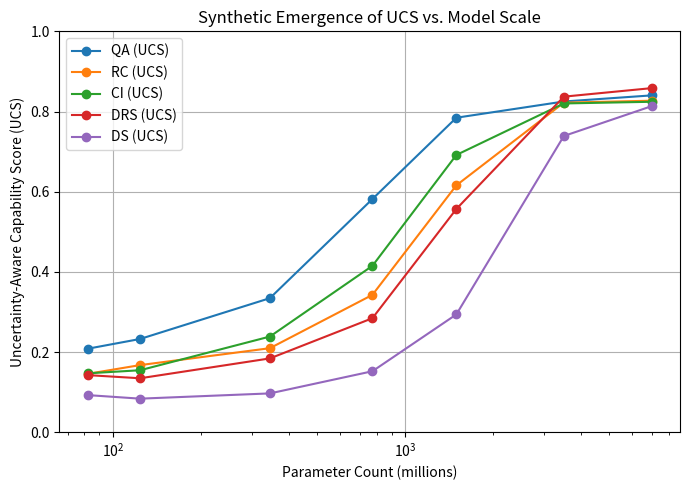
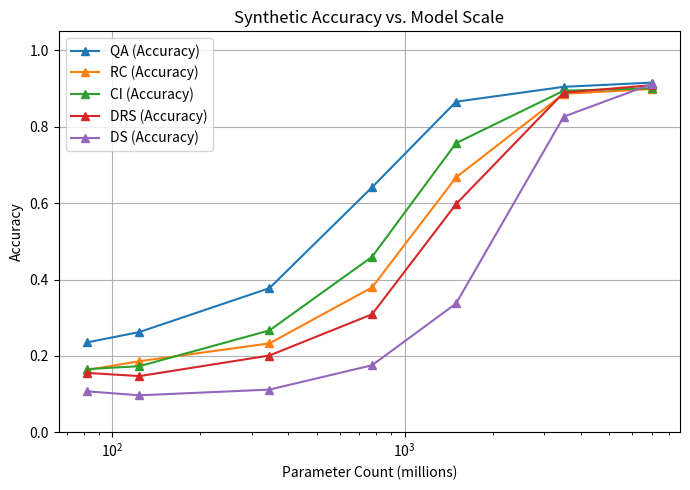
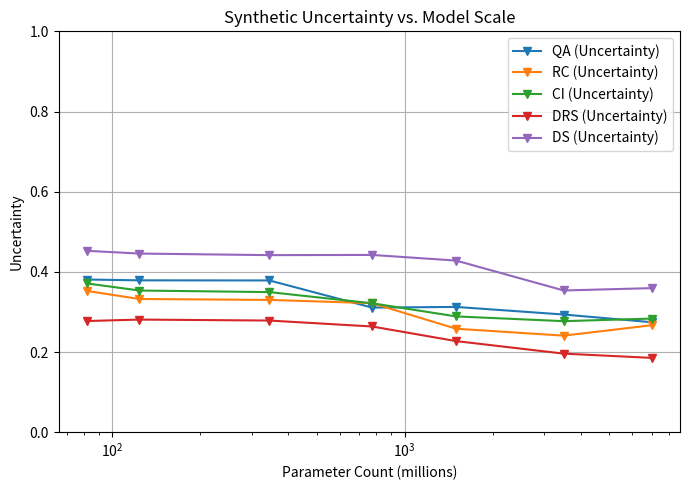

Here is the Python script that generated these plots, in order:
#!/usr/bin/env python3
# coding: utf-8

"""
emergence_plot.py

Generates a synthetic "meaningful" plot of emergent behavior
across five tasks, computing Uncertainty-Aware Capability Score (UCS)
for each model scale and visualizing them as lines.

This simulates emergent-like improvements and also includes an
uncertainty measure that slightly penalizes final scores.
"""

import numpy as np
import matplotlib.pyplot as plt

def logistic_emergence(x, x0, k, floor=0.05, ceil=0.95):
    """
    Logistic function to simulate emergent transitions.
    x: param scale
    x0: center of transition
    k: steepness
    floor, ceil: min/max possible range
    """
    # logistic base formula: 1 / (1 + e^{-k(x - x0)})
    # then scale to [floor, ceil]
    return floor + (ceil - floor) / (1.0 + np.exp(-k * (x - x0)))

def generate_synthetic_data_scales():
    """
    Returns an array of param scales (in millions),
    e.g. from 82M to 7000M (7B).
    We'll do ~7 points on a log-ish scale.
    """
    return np.array([82, 124, 345, 774, 1500, 3500, 7000], dtype=float)

def generate_accuracy_and_uncertainty(task_name, param_scales):
    """
    Generate synthetic accuracy and uncertainty for each param scale.
    We'll define emergent transitions using logistic, with different
    centers or slopes for each task for variety.
    """
    # Different tasks might have different emergent centers & slopes
    # for illustration. We'll define some constants:
    # these could be tuned per task
    if task_name == "QA":
        x0, k = 500.0, 0.003
        base_uncert = 0.4
    elif task_name == "RC":
        x0, k = 1000.0, 0.002
        base_uncert = 0.35
    elif task_name == "CI":
        x0, k = 800.0, 0.0025
        base_uncert = 0.38
    elif task_name == "DRS":
        x0, k = 1200.0, 0.0018
        base_uncert = 0.30
    elif task_name == "DS":
        x0, k = 2000.0, 0.0015
        base_uncert = 0.45
    else:
        x0, k = 1000.0, 0.002
        base_uncert = 0.40
    
    # We'll produce an array of accuracies, plus a bit of random noise
    accuracies = []
    uncertainties = []
    
    for p in param_scales:
        # logistic for accuracy:
        acc = logistic_emergence(p, x0, k, floor=0.05, ceil=0.90)
        # small random jitter:
        acc += np.random.normal(0.0, 0.01)
        acc = np.clip(acc, 0.0, 1.0)
        
        # some "base" uncertainty that might *decrease* with scale
        # e.g. base_uncert - logistic
        # or simpler approach: We define a mild downward slope:
        # or we can do: unc = 0.4 - 0.1 * logistic
        # let's keep it simpler:
        unc = base_uncert - 0.1 * logistic_emergence(p, x0, k, floor=0.0, ceil=1.0)
        unc += np.random.normal(0.0, 0.01)
        # clamp to [0.0, 1.0]
        unc = np.clip(unc, 0.0, 1.0)
        
        accuracies.append(acc)
        uncertainties.append(unc)
    
    return np.array(accuracies), np.array(uncertainties)

def main():
    # The tasks we'll simulate
    tasks = ["QA", "RC", "CI", "DRS", "DS"]
    alpha = 0.3   # penalty factor for uncertainty
    
    param_scales = generate_synthetic_data_scales()  # array of shape (7,)
    
    # We'll store results in a dict
    # e.g. results[task] = { "acc": ..., "unc": ..., "ucs": ...}
    results = {}
    
    for t in tasks:
        acc, unc = generate_accuracy_and_uncertainty(t, param_scales)
        # compute UCS
        ucs = acc * (1.0 - alpha * unc)
        results[t] = {
            "acc": acc,
            "unc": unc,
            "ucs": ucs
        }
    
    # Let's plot a multi-line chart of param vs. UCS for each task
    plt.figure(figsize=(7,5))
    for t in tasks:
        yvals = results[t]["ucs"]
        plt.plot(param_scales, yvals, marker='o', label=f"{t} (UCS)")
    
    plt.title("Synthetic Emergence of UCS vs. Model Scale")
    plt.xlabel("Parameter Count (millions)")
    plt.ylabel("Uncertainty-Aware Capability Score (UCS)")
    plt.xscale("log")  # maybe log scale for param
    plt.ylim(0.0, 1.0)
    plt.legend()
    plt.grid(True)
    plt.tight_layout()
    plt.savefig("emergence_plot.png", dpi=300)
    plt.show()
    
    # Optionally, you can also plot the raw accuracy or uncertainty, etc.
    # For demonstration, let's do an optional second figure comparing Acc vs. param:
    fig2, ax2 = plt.subplots(figsize=(7,5))
    for t in tasks:
        ax2.plot(param_scales, results[t]["acc"], marker='^', label=f"{t} (Accuracy)")
    ax2.set_title("Synthetic Accuracy vs. Model Scale")
    ax2.set_xlabel("Parameter Count (millions)")
    ax2.set_ylabel("Accuracy")
    ax2.set_xscale("log")
    ax2.set_ylim(0.0, 1.05)
    ax2.legend()
    ax2.grid(True)
    fig2.tight_layout()
    fig2.savefig("accuracy_plot.png", dpi=300)
    plt.show()
    
    # And a third figure for Uncertainty, if desired
    fig3, ax3 = plt.subplots(figsize=(7,5))
    for t in tasks:
        ax3.plot(param_scales, results[t]["unc"], marker='v', label=f"{t} (Uncertainty)")
    ax3.set_title("Synthetic Uncertainty vs. Model Scale")
    ax3.set_xlabel("Parameter Count (millions)")
    ax3.set_ylabel("Uncertainty")
    ax3.set_xscale("log")
    ax3.set_ylim(0.0, 1.0)
    ax3.legend()
    ax3.grid(True)
    fig3.tight_layout()
    fig3.savefig("uncertainty_plot.png", dpi=300)
    plt.show()

if __name__ == "__main__":
    main()
